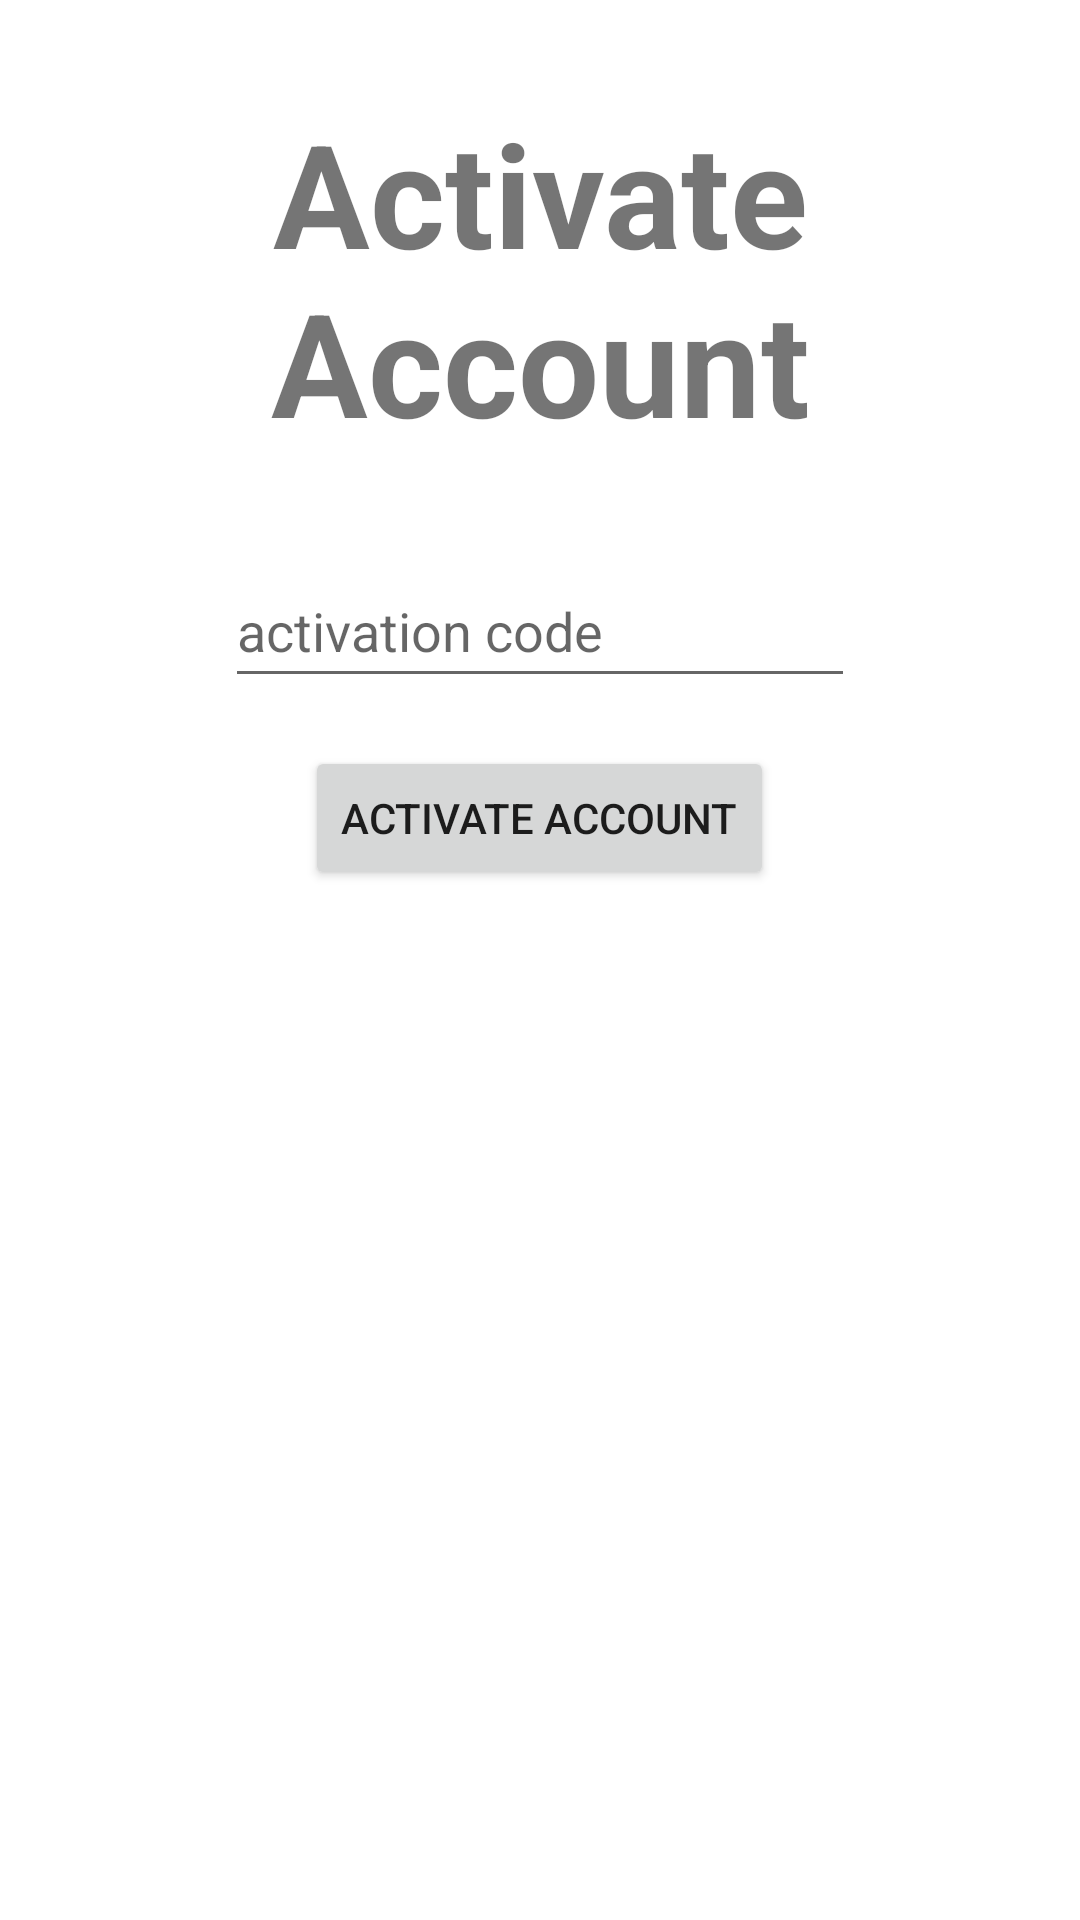

This screen was rendered from an Android layout file. Write that file and the resources it references.
<!-- AndroidManifest.xml: application theme Theme.ADDS -->
<!-- res/layout/activity_activate_account.xml -->
<?xml version="1.0" encoding="utf-8"?>
<ScrollView xmlns:android="http://schemas.android.com/apk/res/android"
    android:layout_width="match_parent"
    android:layout_height="match_parent">

    <LinearLayout
        android:layout_width="match_parent"
        android:layout_height="wrap_content"
        android:orientation="vertical"
        android:gravity="center_horizontal"
        android:paddingHorizontal="26dp"
        android:paddingVertical="32dp">

        <TextView
            android:id="@+id/textView2"
            android:layout_width="wrap_content"
            android:layout_height="wrap_content"
            android:text="@string/title_activate_account"
            android:textAlignment="center"
            android:textSize="48sp"
            android:textStyle="bold" />

        <TextView
            android:id="@+id/txtView_activateAccountErrors"
            android:layout_width="wrap_content"
            android:layout_height="wrap_content"
            android:layout_marginTop="32dp"
            android:text="Errors"
            android:textColor="#FF0000"
            android:visibility="gone"/>

        <TextView
            android:id="@+id/txtView_activateAccountWarnings"
            android:layout_width="wrap_content"
            android:layout_height="wrap_content"
            android:layout_marginTop="32dp"
            android:text="Warnings"
            android:textColor="#FF5722"
            android:visibility="gone"/>

        <EditText
            android:id="@+id/editText_accountActivationCode"
            android:layout_width="wrap_content"
            android:layout_height="wrap_content"
            android:layout_marginTop="32dp"
            android:ems="10"
            android:hint="activation code"
            android:inputType="text"
            android:minHeight="48dp"/>

        <Button
            android:id="@+id/btn_activateAccount"
            android:layout_width="wrap_content"
            android:layout_height="wrap_content"
            android:layout_marginTop="16dp"
            android:text="@string/btn_activate_account"/>

    </LinearLayout>

</ScrollView>
<!-- resources referenced by this layout -->
<resources>
  <string name="btn_activate_account">Activate Account</string>
  <string name="title_activate_account">Activate Account</string>
  <style name="Theme.ADDS" parent="Theme.MaterialComponents.DayNight.DarkActionBar">
          
          <item name="colorPrimary">@color/purple_500</item>
          <item name="colorPrimaryVariant">@color/purple_700</item>
          <item name="colorOnPrimary">@color/white</item>
          
          <item name="colorSecondary">@color/teal_200</item>
          <item name="colorSecondaryVariant">@color/teal_700</item>
          <item name="colorOnSecondary">@color/black</item>
          
          <item name="android:statusBarColor">?attr/colorPrimaryVariant</item>
          
      </style>
  <!-- not gathered from this repository: default colours our renderer supplied (Android Studio template values) -->
  <color name="purple_500">#FF6200EE</color>
  <color name="purple_700">#FF3700B3</color>
  <color name="teal_200">#FF03DAC5</color>
  <color name="teal_700">#FF018786</color>
  <color name="black">#FF000000</color>
  <color name="white">#FFFFFFFF</color>
</resources>
